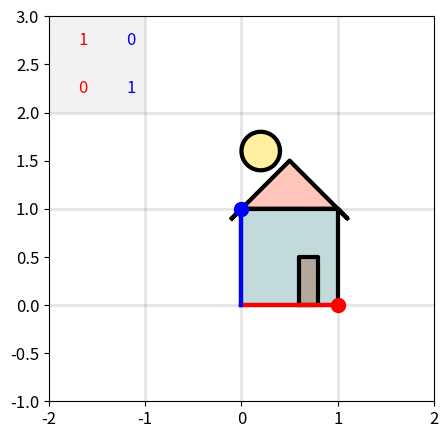

Write Python code to recreate this figure.
# Attempt to reproduce in Python the "Strang house" demo I made a long time ago in DD.


'''
Usage:
python stranghouse.py
python stranghouse.py symmetric
python stranghouse.py diagonal
python stranghouse.py orthogonal

Grid fineness can be altered by changing grid_digits

Initial matrix can be chosen at will
'''


from numpy import  *
import matplotlib.pyplot as pl
from time import sleep
import sys

SYMMETRIC  = len(sys.argv)>1 and sys.argv[1]=='symmetric'
DIAGONAL   = len(sys.argv)>1 and sys.argv[1]=='diagonal'
ORTHOGONAL = len(sys.argv)>1 and sys.argv[1]=='orthogonal'

grid_digits = 1 # (digits after the decimal point)
for arg in sys.argv[1:]:
    if arg.isnumeric():  # note this only checks if all characters are digits. ok here.
        grid_digits = int(arg)
        print('Setting grid resolution to', grid_digits, 'digits')

A = eye(2)   # the initial matrix
#A[0,0] = -1

xmin,xmax = -2,2
ymin,ymax = -1,3

clip_on = False

roofoverhang = 0.1
roof = array([[-roofoverhang,0,1,1+roofoverhang,0.5,0],[1-roofoverhang,1,1,1-roofoverhang,1.5,1]])

polygons = [array([[0,1,1,0,0],[0,0,1,1.,0]]),
    roof,
    array([[.6,.8,.8,.6,.6],[0,0,.5,.5,0]])]

t = linspace(0,2*pi,100)
moon = array([.2+.2*cos(t),1.6+.2*sin(t)])
polygons.append( moon )
colors = ['cadetblue','tomato','sienna','gold']

e1 = array([[0,1.],[0,0]])
e2 = array([[0,0.],[0,1]])
lines = array([e1,e2])
lcolors = ['r','b']

dots = [ e1[:,1], e2[:,1] ]
dcolors = lcolors
dotsize = 10
dotalpha = 1

def move(event):
    global buttonisdown,xyinv,dragging,A1,A2,grid_digits
    if buttonisdown:
        xyinv = ax.transData.inverted()  # function to convert from pixels to user coordinates
        if dragging > 0:
            ux,uy = xyinv.transform( (event.x,event.y) )
            if dragging==1:
                if DIAGONAL:
                    A1[0] = ux.round(grid_digits)
                elif ORTHOGONAL:
                    m = array([ux,uy])
                    lm = linalg.norm(m)
                    A1[:] = m/lm
                    newA2 = array([-A1[1],A1[0]])
                    A2[:] = sign(dot(A2,newA2))*newA2
                else:
                    A1[:] = array([ux,uy]).round(grid_digits)
                if SYMMETRIC: A2[0] = A1[1]

            else:
                if DIAGONAL:
                    A2[1] = uy.round(grid_digits)
                elif ORTHOGONAL:
                    m = array([ux,uy])
                    lm = linalg.norm(m)
                    A2[:] = m/lm
                    newA1 = array([-A2[1],A2[0]])
                    A1[:] = sign(dot(A1,newA1))*newA1
                else:
                    A2[:] = array([ux,uy]).round(grid_digits)
                if SYMMETRIC: A1[1] = A2[0]
            redraw()

def dist(u,v): return linalg.norm(u-v)

def press(event):
    global xyinv,A1,A2,buttonisdown,dragging,grid_digits
    selection_tolerance = .1
    xyinv = ax.transData.inverted()  # function to convert from pixels to user coordinates
    ux,uy = xyinv.transform( (event.x,event.y) )
    m = array([ux,uy]).round(grid_digits)
    if dist(m,A1) < selection_tolerance:
        dragging = 1
        if DIAGONAL:
            A1[0] = m[0]
        else:
            A1[:] = m
        if SYMMETRIC: A2[0] = A1[1]
        redraw()
    elif dist(m,A2) < selection_tolerance:
        dragging = 2
        if DIAGONAL:
            A2[1] = m[1]
        else:
            A2[:] = m
        if SYMMETRIC: A1[1] = A2[0]
        redraw()
    else:
        dragging = 0
    buttonisdown = True

def release(event):
    global buttonisdown
    buttonisdown = False

def redraw():
    global A
    for i,p in enumerate(polygons):
        Ap = dot(A,p)
        strokes[i].set_xdata(Ap[0])
        strokes[i].set_ydata(Ap[1])
        fills[i].set_xy(Ap.T)
    for i,p in enumerate(lines):
        Ap = dot(A,p)
        lstrokes[i].set_xdata(Ap[0])
        lstrokes[i].set_ydata(Ap[1])
    for i,p in enumerate(dots):
        Ap = dot(A,p)
        ldots[i].set_xdata(Ap[0])
        ldots[i].set_ydata(Ap[1])
    text00.set_text(stringify(A[0,0]))
    text10.set_text(stringify(A[1,0]))
    text01.set_text(stringify(A[0,1]))
    text11.set_text(stringify(A[1,1]))
    pl.draw()

buttonisdown = False

# make picture

pl.figure('Strang house',figsize=(5,5),facecolor='w')
ax = pl.subplot(111,aspect=1)


pl.connect('motion_notify_event' , move   )
pl.connect('button_press_event'  , press  )
pl.connect('button_release_event', release)


fills = []
strokes = []
lstrokes = []
ldots = []

A1 = A[:,0]  # first  column reference
A2 = A[:,1]  # second column reference

# write matrix as text
pl.fill([xmin,xmin+1,xmin+1,xmin],[ymax-1,ymax-1,ymax,ymax],'k',alpha=0.05)
textdelta = 0.5
textoffsetx = 0.4
textoffsety = 0.3

def stringify(x):
    s = str(x.round(grid_digits)).replace('.0','').replace('-','−')
    if s=='−0': s = '0'
    return s

text00 = ax.text(xmin+textoffsetx          ,ymax-textoffsety          ,stringify(A[0,0]),color=lcolors[0],fontsize=12,ha='right')
text10 = ax.text(xmin+textoffsetx          ,ymax-textoffsety-textdelta,stringify(A[1,0]),color=lcolors[0],fontsize=12,ha='right')
text01 = ax.text(xmin+textoffsetx+textdelta,ymax-textoffsety          ,stringify(A[0,1]),color=lcolors[1],fontsize=12,ha='right')
text11 = ax.text(xmin+textoffsetx+textdelta,ymax-textoffsety-textdelta,stringify(A[1,1]),color=lcolors[1],fontsize=12,ha='right')

# draw grid
if True:
    for x in linspace(-1,1,3):
        pl.plot([x,x],[ymin,ymax],'k',lw=2,alpha=0.1)
    for y in linspace( 0,2,3):
        pl.plot([xmin,xmax],[y,y],'k',lw=2,alpha=0.1)


# draw untransformed picture
for i,p in enumerate(polygons):
    x = list(p[0])+[p[0,0]]  # close polygon
    y = list(p[1])+[p[1,0]]
    ax.fill(x,y,color=colors[i],alpha=0.1)
    ax.plot(x,y,'k',lw=3,alpha=.2)
for i,p in enumerate(lines):
    x,y = p
    ax.plot(x,y,color=lcolors[i],lw=3,alpha=.3)
for i,p in enumerate(dots):
    x,y = p
    ax.plot(x,y,'o',color=dcolors[i],markersize=dotsize,alpha=.3)

# draw picture to be transformed in untransformed state
for i,p in enumerate(polygons):
    Ap = dot(A,p)
    x = list(Ap[0])+[Ap[0,0]]  # close polygon
    y = list(Ap[1])+[Ap[1,0]]
    fill,   = ax.fill(x,y,color=colors[i],alpha=0.3,clip_on=clip_on)
    stroke, = ax.plot(x,y,'k',lw=3,alpha=1,clip_on=clip_on)
    fills.append(fill)
    strokes.append(stroke)

for i,p in enumerate(lines):
    Ap = dot(A,p)
    x,y = Ap
    lstroke, = ax.plot(x,y,color=lcolors[i],lw=3,alpha=1,clip_on=clip_on)
    lstrokes.append(lstroke)

for i,p in enumerate(dots):
    Ap = dot(A,p)
    x,y = Ap
    ldot, = ax.plot(x,y,'o',color=dcolors[i],markersize=dotsize,alpha=dotalpha,clip_on=clip_on)
    ldots.append(ldot)

ax.set_xlim(xmin,xmax)
ax.set_ylim(ymin,ymax)
ax.tick_params(axis='x', labelsize=12)
ax.tick_params(axis='y', labelsize=12)
xyinv = ax.transData.inverted()  # function to convert from pixels to user coordinates

if   SYMMETRIC : pl.title('matrix constrained to be symmmetric')
elif DIAGONAL  : pl.title('matrix constrained to be diagonal')
elif ORTHOGONAL: pl.title('matrix constrained to be orthogonal')
else           : pl.title('')#general real matrix')
pl.show()
